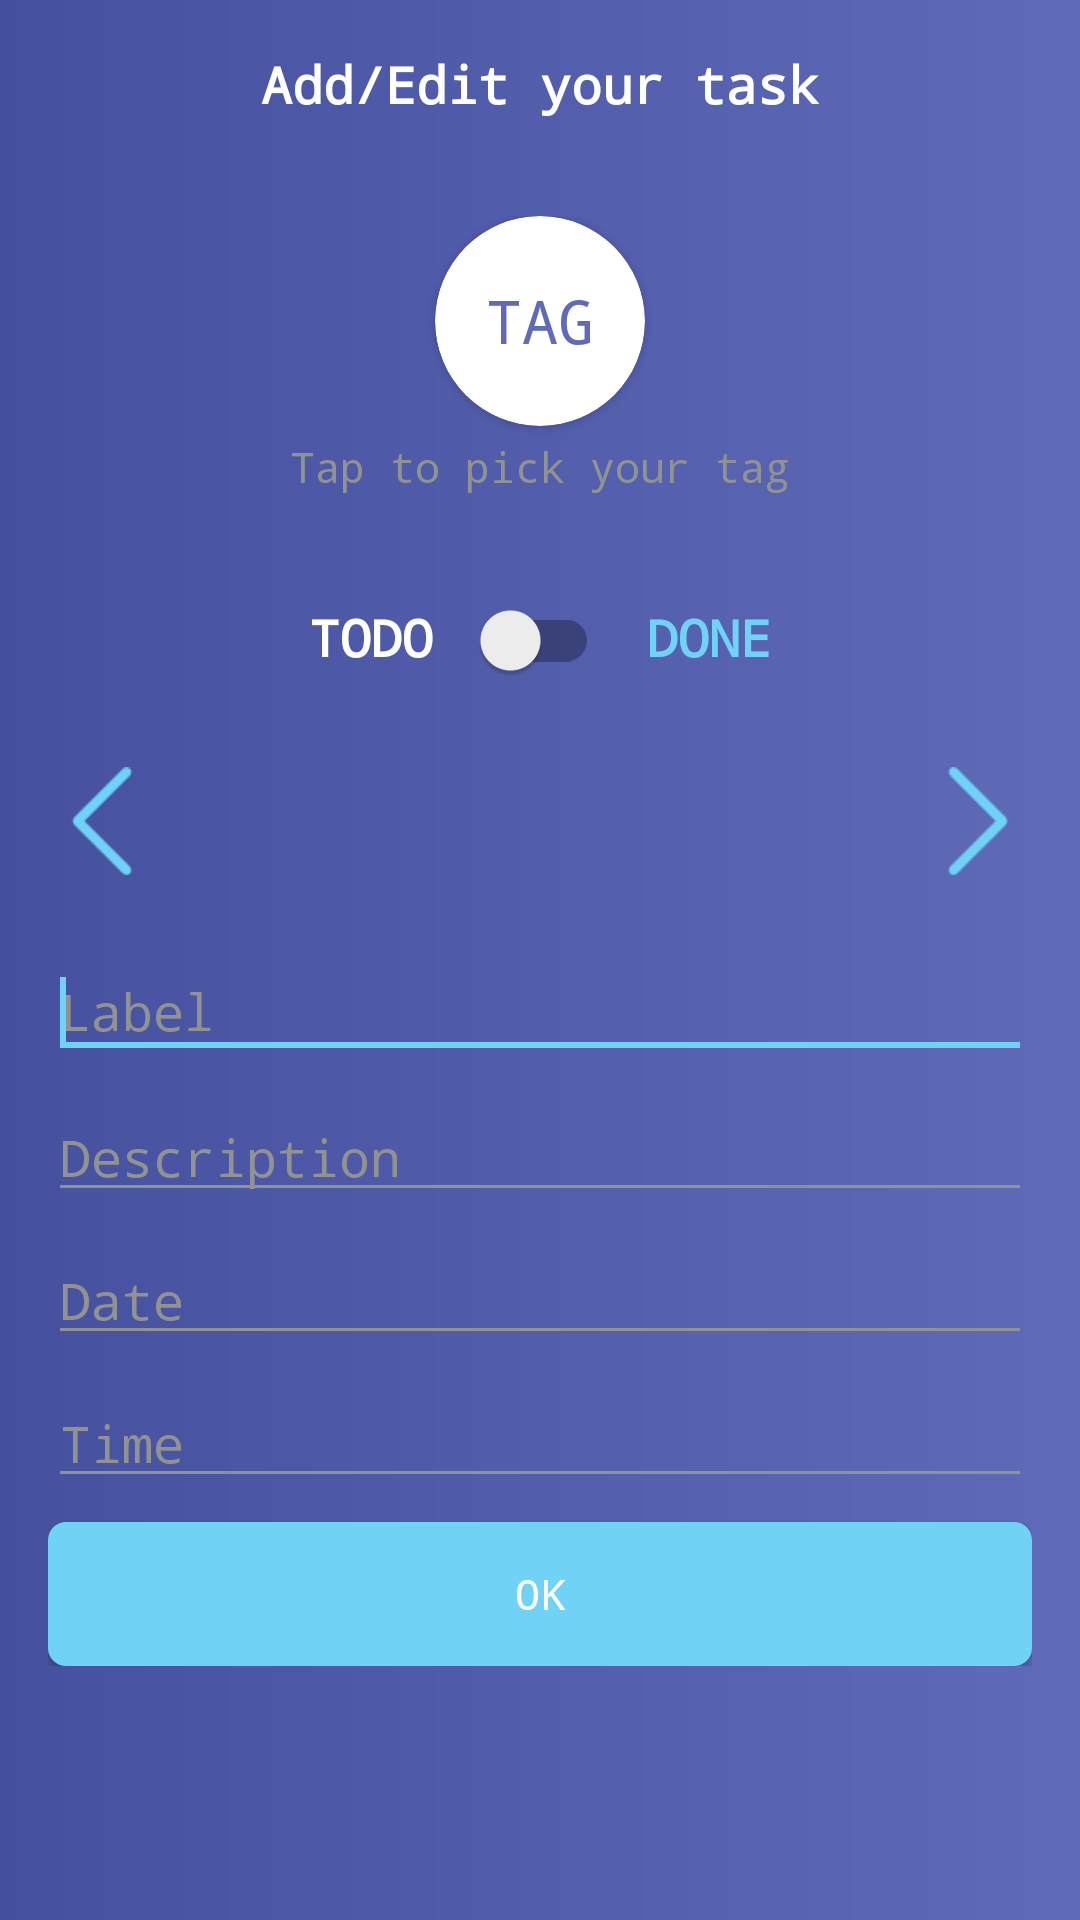

Android layout source for this screen:
<!-- AndroidManifest.xml: application theme AppTheme -->
<!-- res/layout/fragment_task_edit.xml -->
<?xml version="1.0" encoding="utf-8"?>
<LinearLayout xmlns:android="http://schemas.android.com/apk/res/android"
		xmlns:app="http://schemas.android.com/apk/res-auto"
		android:layout_width="match_parent"
		android:layout_height="match_parent"
		android:background="@drawable/gradient_bg"
		android:orientation="vertical"
		>

	<android.support.design.widget.AppBarLayout
			android:background="@null"
			android:layout_width="match_parent"
			android:layout_height="56dp"
			android:fitsSystemWindows="true"
			app:elevation="0dp"
			>

		<FrameLayout
				android:layout_width="match_parent"
				android:layout_height="match_parent"
				>

			<android.support.v7.widget.Toolbar
					android:id="@+id/MyToolbar"
					android:layout_width="match_parent"
					android:layout_height="?attr/actionBarSize"
					app:layout_collapseMode="parallax"
					/>

			<TextView
					android:textStyle="bold"
					android:layout_width="wrap_content"
					android:layout_height="wrap_content"
					android:layout_gravity="center"
					android:text="@string/add_new_task"
					android:textColor="@android:color/white"
					android:textSize="17sp"
					/>

		</FrameLayout>

	</android.support.design.widget.AppBarLayout>

	<ScrollView
			android:layout_width="match_parent"
			android:layout_height="wrap_content">

		<LinearLayout
				android:layout_width="match_parent"
				android:layout_height="match_parent"
				android:orientation="vertical"
				android:padding="16dp"
				>

			<android.support.v7.widget.CardView
					android:layout_width="70dp"
					android:layout_height="70dp"
					android:layout_gravity="center_horizontal"
					android:background="@color/white"
					app:cardCornerRadius="36dp">

				<TextView
						android:layout_width="wrap_content"
						android:layout_height="wrap_content"
						android:layout_gravity="center"
						android:text="@string/tag"
						android:textColor="@color/colorPrimary"
						android:textSize="20sp"/>

				<ImageView
						android:id="@+id/img_tag_pick"
						android:layout_width="match_parent"
						android:layout_height="match_parent"
						android:background="@null"
						android:padding="16dp"/>
			</android.support.v7.widget.CardView>

			<TextView
					android:layout_width="match_parent"
					android:layout_height="wrap_content"
					android:layout_gravity="center"
					android:layout_marginBottom="24dp"
					android:padding="4dp"
					android:text="@string/tag_picker_hint"
					android:textAlignment="center"
					android:textColor="@color/textSecondary"/>


			<LinearLayout
					android:layout_width="wrap_content"
					android:layout_height="wrap_content"
					android:layout_gravity="center_horizontal"
					android:orientation="horizontal">

				<TextView
						android:layout_width="wrap_content"
						android:layout_height="wrap_content"
						android:padding="8dp"
						android:text="TODO"
						android:textColor="@color/white"
						android:textSize="17sp"
						android:textStyle="bold"/>

				<android.support.v7.widget.SwitchCompat
						android:id="@+id/switch_status"
						android:layout_width="wrap_content"
						android:layout_height="wrap_content"
						android:padding="8dp"/>

				<TextView
						android:layout_width="wrap_content"
						android:layout_height="wrap_content"
						android:padding="8dp"
						android:text="DONE"
						android:textColor="@color/colorAccent"
						android:textSize="17sp"
						android:textStyle="bold"/>

			</LinearLayout>

			<RelativeLayout

					android:layout_width="match_parent"
					android:layout_height="wrap_content">

				<ImageView
						android:id="@+id/img_left"
						android:layout_width="wrap_content"
						android:layout_height="wrap_content"
						android:layout_alignParentLeft="true"
						android:layout_alignParentStart="true"
						android:layout_centerVertical="true"
						android:paddingBottom="24dp"
						android:paddingTop="24dp"
						android:src="@drawable/ic_left_arrow"/>

				<TextView
						android:id="@+id/tv_priority"
						android:layout_width="wrap_content"
						android:layout_height="wrap_content"
						android:layout_centerHorizontal="true"
						android:layout_centerInParent="true"
						android:layout_centerVertical="true"
						android:paddingBottom="20dp"
						android:textSize="17sp"
						android:textStyle="bold"/>

				<ImageView
						android:id="@+id/img_right"
						android:layout_width="wrap_content"
						android:layout_height="wrap_content"
						android:layout_alignParentEnd="true"
						android:layout_alignParentRight="true"
						android:layout_centerVertical="true"
						android:paddingBottom="24dp"
						android:paddingTop="24dp"
						android:src="@drawable/ic_right_arrow"/>

			</RelativeLayout>

			<EditText
					android:id="@+id/edt_label"
					android:layout_width="match_parent"
					android:layout_height="wrap_content"
					android:layout_marginBottom="8dp"
					android:hint="Label"
					android:paddingBottom="8dp"
					android:textColor="@android:color/white"
					android:textSize="17sp">

				<requestFocus/>
			</EditText>

			<EditText
					android:id="@+id/edt_description"
					android:layout_width="match_parent"
					android:layout_height="wrap_content"
					android:layout_marginBottom="8dp"
					android:hint="Description"
					android:textColor="@android:color/white"
					android:textSize="17sp"

					/>

			<EditText
					android:id="@+id/edt_date"
					android:layout_width="match_parent"
					android:layout_height="wrap_content"
					android:layout_marginBottom="8dp"
					android:focusable="false"
					android:hint="Date"
					android:textColor="@android:color/white"
					android:textSize="17sp"

					/>

			<EditText
					android:id="@+id/edt_time"
					android:layout_width="match_parent"
					android:layout_height="wrap_content"
					android:layout_marginBottom="8dp"
					android:focusable="false"
					android:hint="Time"
					android:textColor="@android:color/white"
					android:textSize="17sp"

					/>


			<Button
					android:id="@+id/btn_done"
					android:layout_width="match_parent"
					android:layout_height="wrap_content"
					android:background="@drawable/default_button"
					android:text="@android:string/ok"
					android:textColor="@android:color/white"
					/>

		</LinearLayout>
	</ScrollView>
</LinearLayout>
<!-- resources referenced by this layout -->
<resources>
  <color name="colorAccent">#70d2f5</color>
  <color name="colorPrimary">#5f6ab9</color>
  <color name="textSecondary">#929292</color>
  <color name="white">#fff</color>
  <!-- drawable default_button (drawable) -->
  <?xml version="1.0" encoding="utf-8"?>
  <selector xmlns:android="http://schemas.android.com/apk/res/android" >
      <item android:state_pressed="true" >
          <shape android:shape="rectangle"  >
              <corners android:radius="6dip" />
              <solid android:color="@color/colorAccent"/>
          </shape>
      </item>
      <item android:state_focused="true">
          <shape android:shape="rectangle"  >
              <corners android:radius="6dip" />
              <solid android:color="@color/colorAccent"/>
          </shape>
      </item>
      <item >
          <shape android:shape="rectangle"  >
              <corners android:radius="6dip" />
              <solid android:color="@color/colorAccent"/>
          </shape>
      </item>
  </selector>
  <!-- drawable gradient_bg (drawable) -->
  <?xml version="1.0" encoding="utf-8"?>
  <shape xmlns:android="http://schemas.android.com/apk/res/android"
  		android:shape="rectangle" >
  
  	<gradient
  			android:endColor="@color/colorPrimary"
  			android:startColor="@color/colorPrimaryDark"
  			android:type="linear" >
  	</gradient>
  
  </shape>
  <!-- drawable ic_left_arrow: png bitmap (drawable-hdpi, 1462 bytes) -->
  <!-- drawable ic_right_arrow: png bitmap (drawable-hdpi, 1435 bytes) -->
  <string name="add_new_task">Add/Edit your task</string>
  <string name="tag">TAG</string>
  <string name="tag_picker_hint">Tap to pick your tag</string>
  <style name="AppTheme" parent="Theme.AppCompat.Light.NoActionBar">
  		
  		<item name="colorPrimary">@color/colorPrimary</item>
  		<item name="colorPrimaryDark">@color/colorPrimaryDark</item>
  		<item name="colorAccent">@color/colorAccent</item>
  		<item name="android:homeAsUpIndicator">@drawable/ic_back_arrow</item>
  		<item name="colorControlNormal">@color/textSecondary</item>
  		<item name="colorControlActivated">@color/colorAccent</item>
  		<item name="colorControlHighlight">@color/colorAccent</item>
  		<item name="android:textColorHint">@color/textSecondary</item>
  		<item name="android:typeface">monospace</item>
  	</style>
  <color name="colorPrimaryDark">#45509F</color>
  <!-- drawable ic_back_arrow: png bitmap (drawable-hdpi, 836 bytes) -->
</resources>
